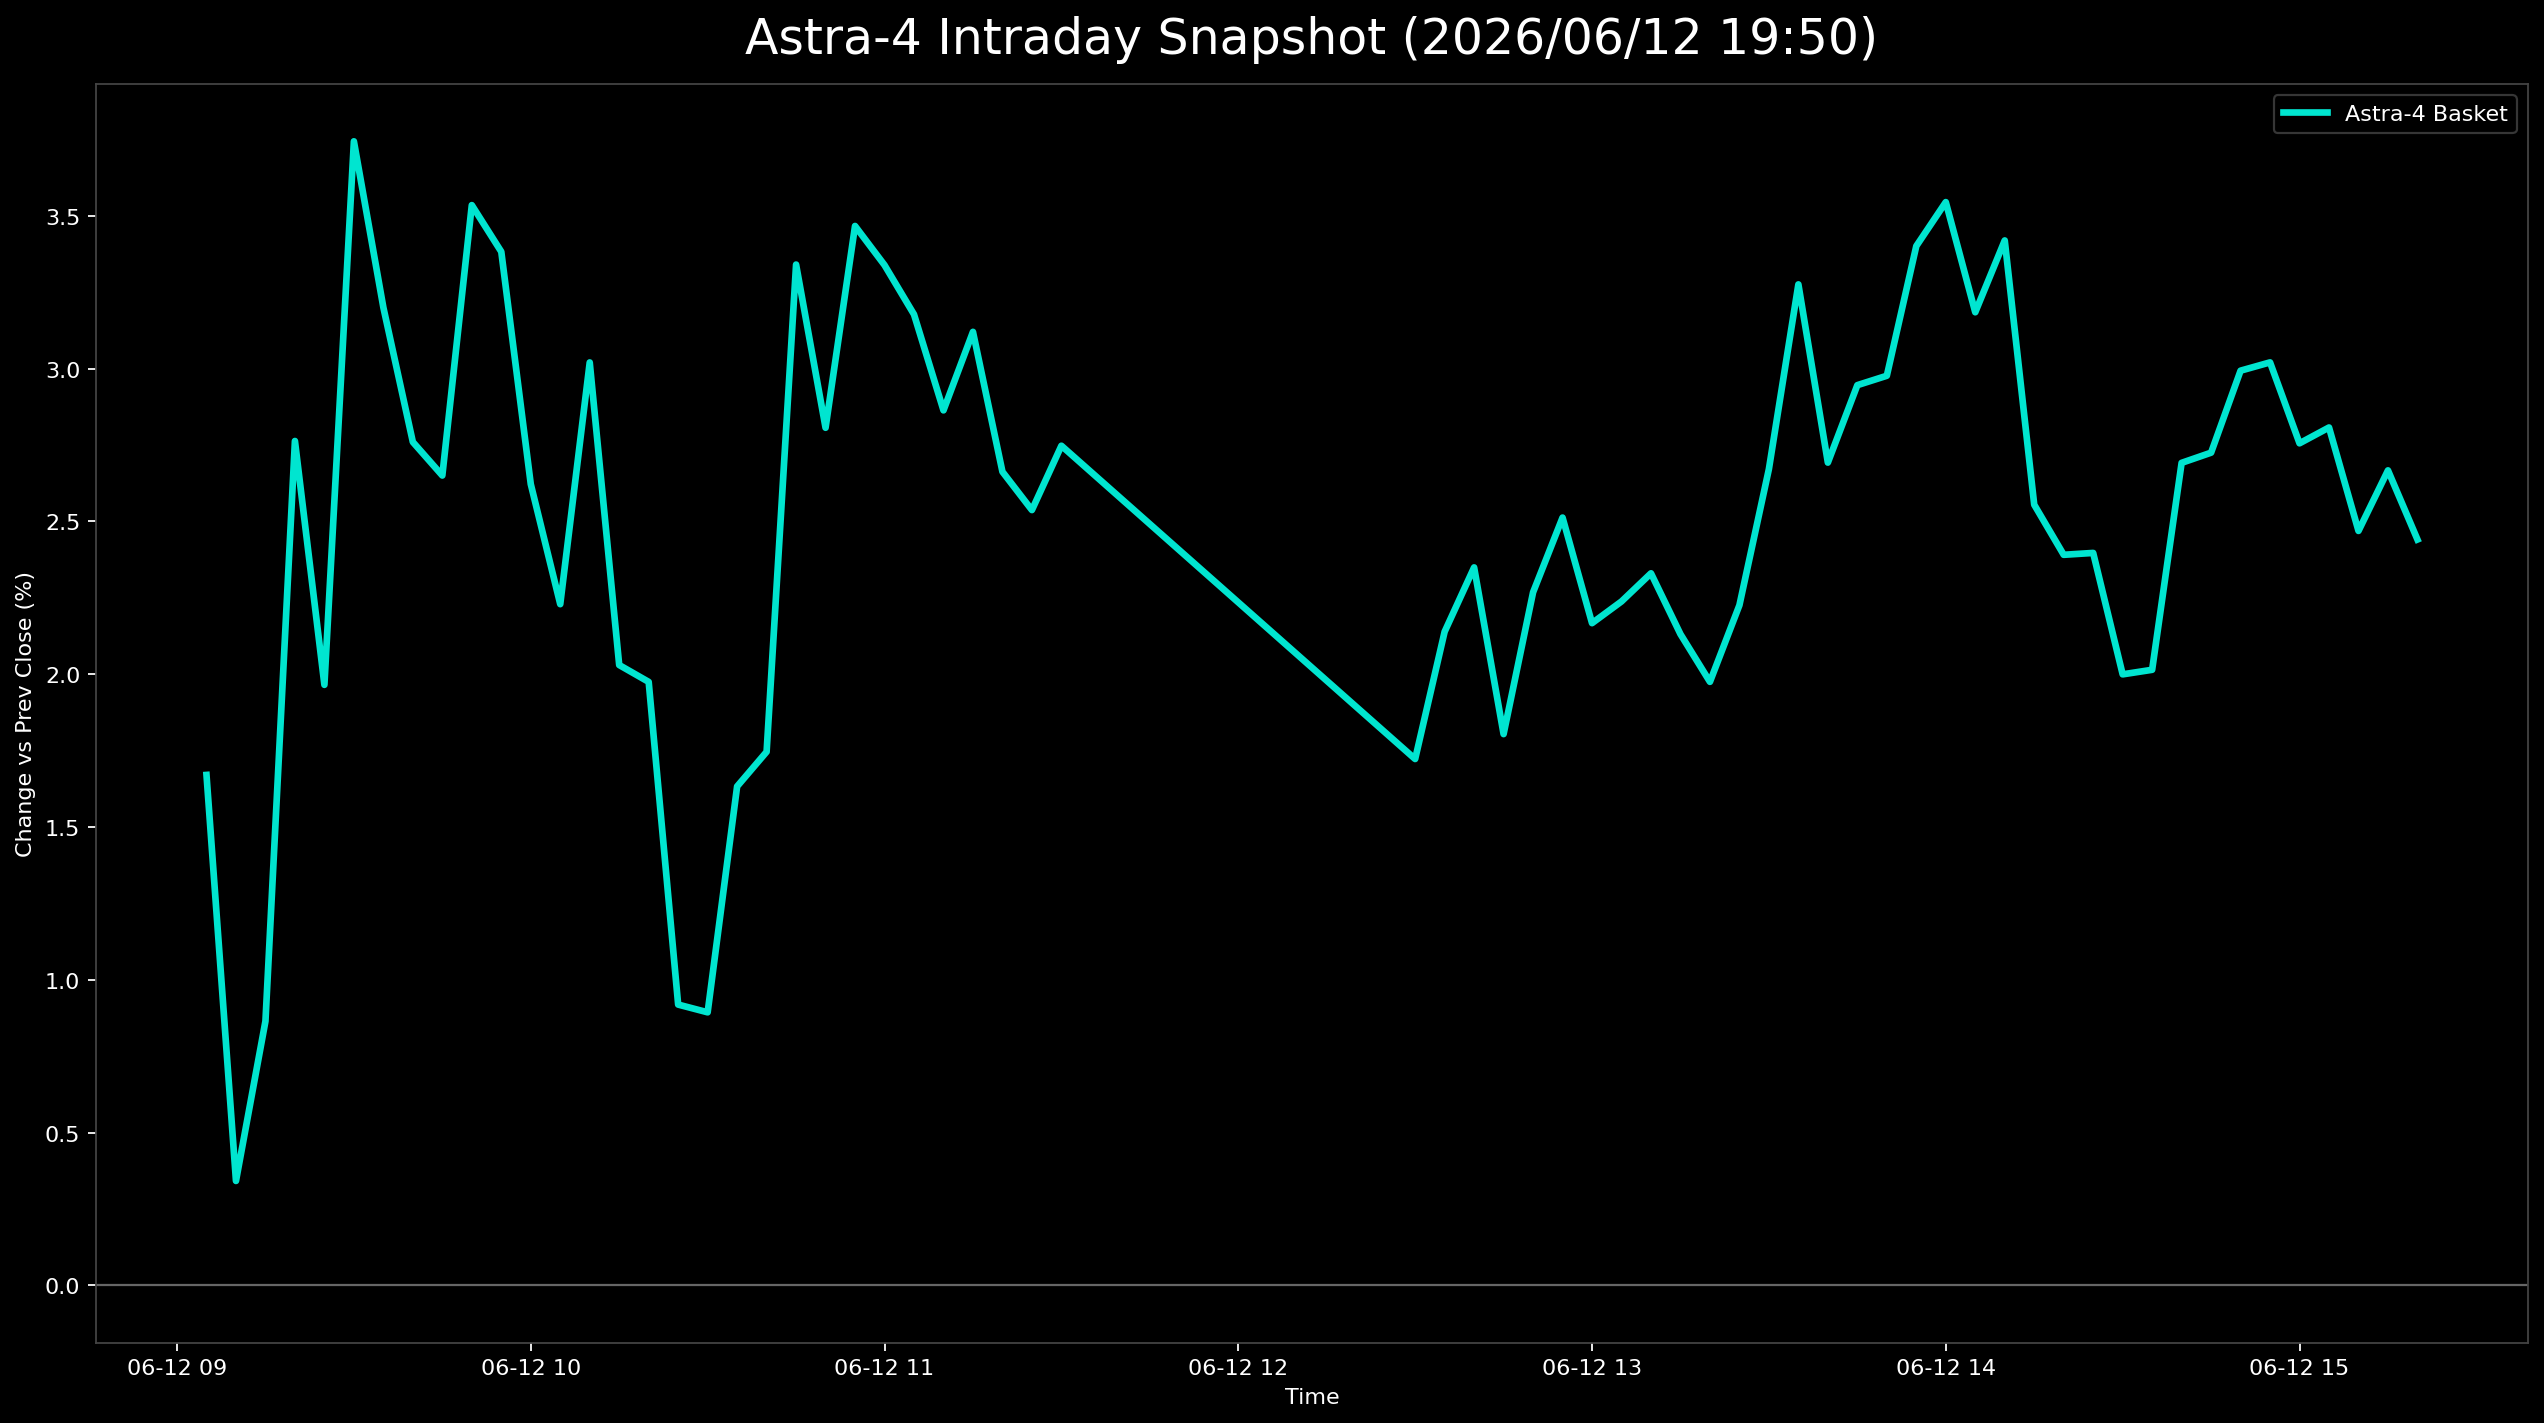

Data behind this chart, as committed beside it:
日時, 9348.T, 402A.T, 186A.T, Astra4_mean
2026-06-12 09:05:00+09:00, -0.02604, 0.03416, 0.04199, 0.0167
2026-06-12 09:10:00+09:00, -0.04167, 0.02484, 0.02707, 0.003417
2026-06-12 09:15:00+09:00, -0.03299, 0.03571, 0.0232, 0.008644
2026-06-12 09:20:00+09:00, -0.02257, 0.04193, 0.06354, 0.02763
2026-06-12 09:25:00+09:00, -0.03125, 0.03882, 0.05138, 0.01965
2026-06-12 09:30:00+09:00, -0.02083, 0.05745, 0.07569, 0.03744
2026-06-12 09:35:00+09:00, -0.02431, 0.05124, 0.06906, 0.032
2026-06-12 09:40:00+09:00, -0.02778, 0.04814, 0.06243, 0.0276
2026-06-12 09:45:00+09:00, -0.02951, 0.04658, 0.06243, 0.0265
2026-06-12 09:50:00+09:00, -0.01736, 0.05435, 0.06906, 0.03535
2026-06-12 09:55:00+09:00, -0.02083, 0.05435, 0.06796, 0.03382
2026-06-12 10:00:00+09:00, -0.02604, 0.04503, 0.05967, 0.02622
2026-06-12 10:05:00+09:00, -0.02778, 0.04658, 0.04807, 0.02229
2026-06-12 10:10:00+09:00, -0.0191, 0.0528, 0.05691, 0.0302
2026-06-12 10:15:00+09:00, -0.02257, 0.04037, 0.04309, 0.0203
2026-06-12 10:20:00+09:00, -0.02778, 0.04503, 0.04199, 0.01975
2026-06-12 10:25:00+09:00, -0.03819, 0.03261, 0.03315, 0.009188
2026-06-12 10:30:00+09:00, -0.0434, 0.04037, 0.02983, 0.008935
2026-06-12 10:35:00+09:00, -0.03472, 0.04503, 0.03867, 0.01633
2026-06-12 10:40:00+09:00, -0.03819, 0.04969, 0.04088, 0.01746
2026-06-12 10:45:00+09:00, -0.02257, 0.06366, 0.05912, 0.0334
2026-06-12 10:50:00+09:00, -0.02951, 0.05901, 0.0547, 0.02806
2026-06-12 10:55:00+09:00, -0.02431, 0.06366, 0.06464, 0.03467
2026-06-12 11:00:00+09:00, -0.02604, 0.06211, 0.06409, 0.03339
2026-06-12 11:05:00+09:00, -0.02778, 0.05901, 0.06409, 0.03177
2026-06-12 11:10:00+09:00, -0.03299, 0.0559, 0.06298, 0.02863
2026-06-12 11:15:00+09:00, -0.03125, 0.05745, 0.0674, 0.0312
2026-06-12 11:20:00+09:00, -0.03646, 0.0528, 0.06354, 0.02662
2026-06-12 11:25:00+09:00, -0.03646, 0.05124, 0.06133, 0.02537
2026-06-12 11:30:00+09:00, -0.03646, 0.0559, 0.06298, 0.02748
2026-06-12 12:30:00+09:00, -0.05382, 0.04969, 0.0558, 0.01722
2026-06-12 12:35:00+09:00, -0.05382, 0.0528, 0.06519, 0.02139
2026-06-12 12:40:00+09:00, -0.04861, 0.0528, 0.0663, 0.02349
2026-06-12 12:45:00+09:00, -0.04861, 0.04969, 0.05304, 0.01804
2026-06-12 12:50:00+09:00, -0.04167, 0.0528, 0.05691, 0.02268
2026-06-12 12:55:00+09:00, -0.03819, 0.0528, 0.06077, 0.02512
2026-06-12 13:00:00+09:00, -0.03993, 0.04969, 0.05525, 0.02167
2026-06-12 13:05:00+09:00, -0.04167, 0.04969, 0.05912, 0.02238
2026-06-12 13:10:00+09:00, -0.04167, 0.04969, 0.06188, 0.0233
2026-06-12 13:15:00+09:00, -0.04167, 0.04814, 0.05746, 0.02131
2026-06-12 13:20:00+09:00, -0.04514, 0.04969, 0.0547, 0.01975
2026-06-12 13:25:00+09:00, -0.04514, 0.0528, 0.05912, 0.02226
2026-06-12 13:30:00+09:00, -0.03819, 0.0559, 0.06243, 0.02671
2026-06-12 13:35:00+09:00, -0.03125, 0.06211, 0.0674, 0.03276
2026-06-12 13:40:00+09:00, -0.03646, 0.0559, 0.06133, 0.02692
2026-06-12 13:45:00+09:00, -0.03472, 0.05901, 0.06409, 0.02946
2026-06-12 13:50:00+09:00, -0.03646, 0.06056, 0.06519, 0.02976
2026-06-12 13:55:00+09:00, -0.03125, 0.06366, 0.06961, 0.03401
2026-06-12 14:00:00+09:00, -0.03125, 0.06522, 0.07238, 0.03545
2026-06-12 14:05:00+09:00, -0.03299, 0.06056, 0.06796, 0.03184
2026-06-12 14:10:00+09:00, -0.03125, 0.06366, 0.07017, 0.03419
2026-06-12 14:15:00+09:00, -0.03993, 0.05745, 0.05912, 0.02555
2026-06-12 14:20:00+09:00, -0.0434, 0.05435, 0.06077, 0.02391
2026-06-12 14:25:00+09:00, -0.04167, 0.0528, 0.06077, 0.02397
2026-06-12 14:30:00+09:00, -0.0434, 0.04814, 0.05525, 0.01999
2026-06-12 14:35:00+09:00, -0.0434, 0.04969, 0.05414, 0.02014
2026-06-12 14:40:00+09:00, -0.03993, 0.06211, 0.05856, 0.02691
2026-06-12 14:45:00+09:00, -0.03993, 0.06366, 0.05801, 0.02725
2026-06-12 14:50:00+09:00, -0.03299, 0.06366, 0.05912, 0.02993
2026-06-12 14:55:00+09:00, -0.02951, 0.06211, 0.05801, 0.0302
... 5 more rows
